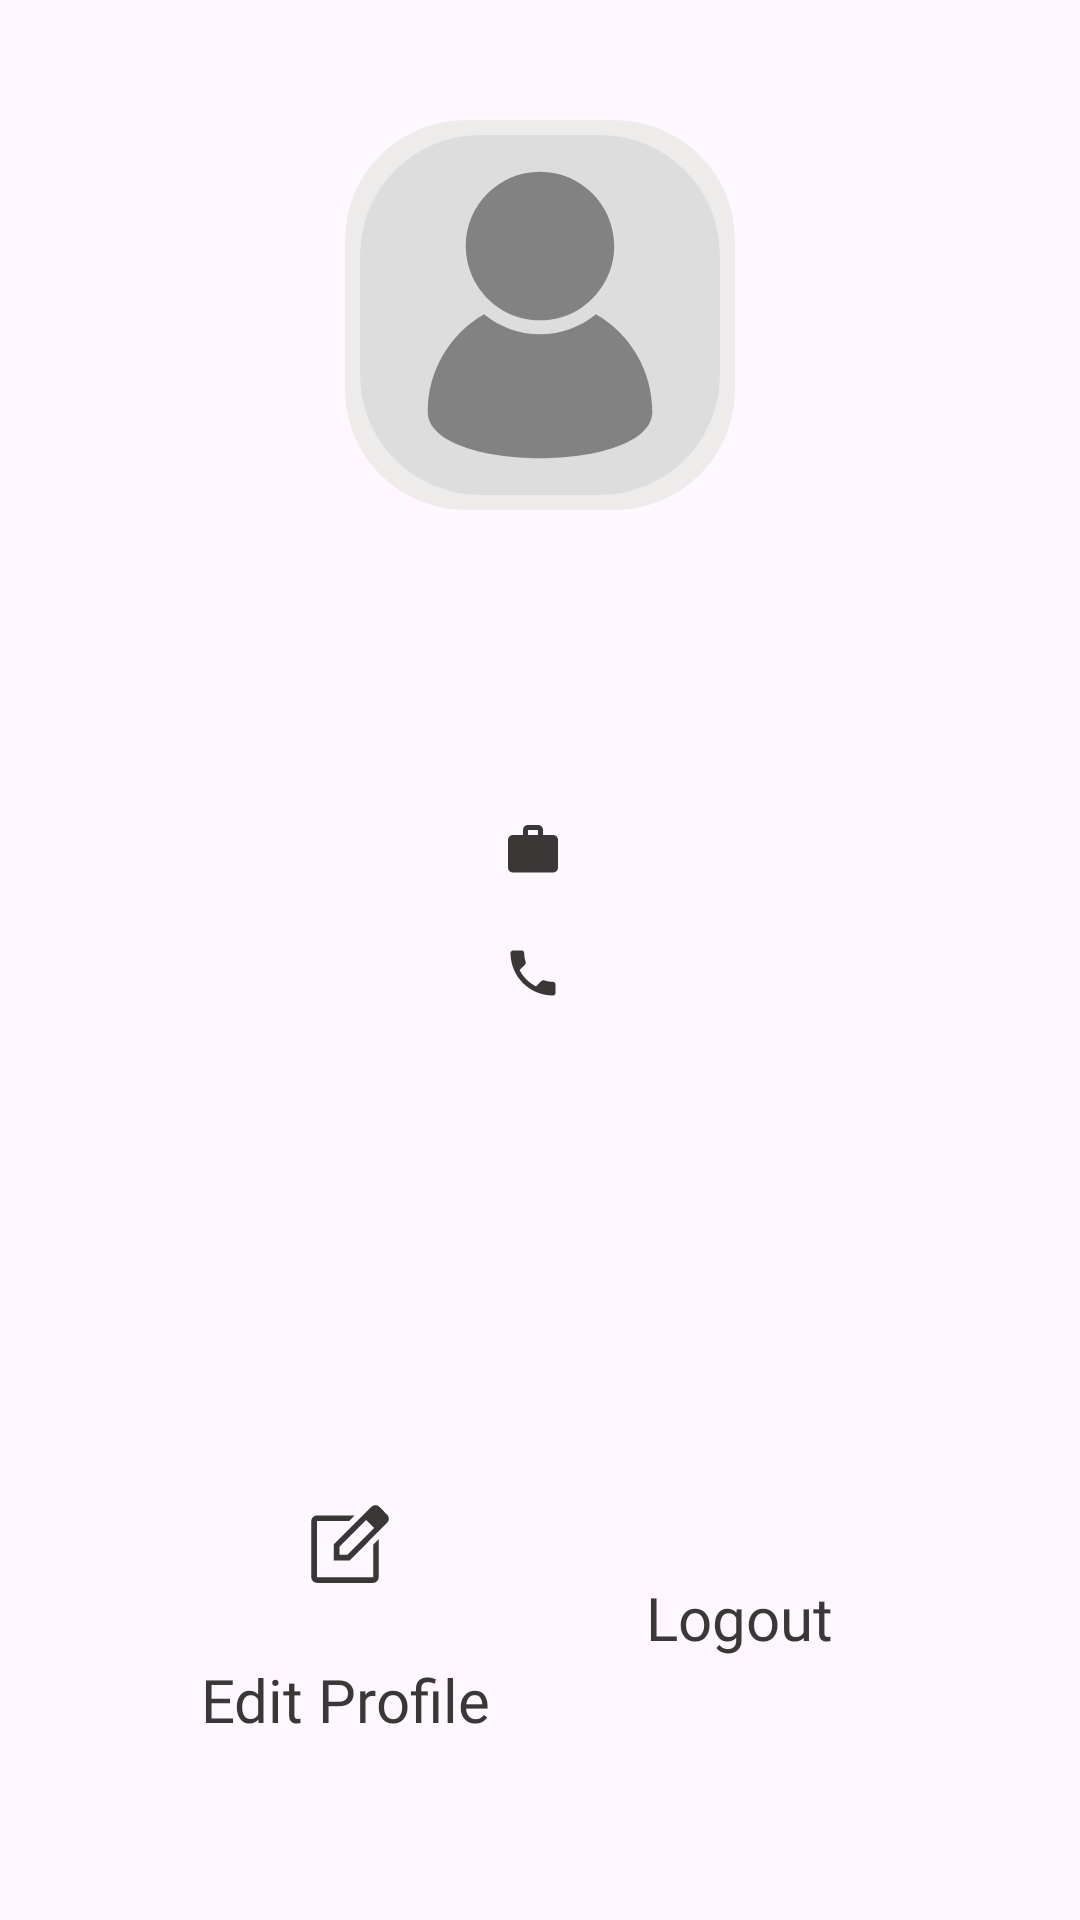

Produce the Android XML layout that renders to this screen, including the resource entries it uses.
<!-- AndroidManifest.xml: application theme Theme.DIUFoodieSellerAdmin -->
<!-- res/layout/fragment_admin_profile.xml -->
<?xml version="1.0" encoding="utf-8"?>
<androidx.constraintlayout.widget.ConstraintLayout xmlns:android="http://schemas.android.com/apk/res/android"
    xmlns:app="http://schemas.android.com/apk/res-auto"

    xmlns:tools="http://schemas.android.com/tools"
    android:layout_width="match_parent"
    android:layout_height="match_parent"
    android:gravity="center_horizontal"
    android:orientation="vertical"
    tools:context=".presentation.main.admin.AdminProfileFragment">


    <androidx.cardview.widget.CardView
        android:id="@+id/cardView"
        android:layout_width="wrap_content"
        android:layout_height="wrap_content"
        android:layout_gravity="center_horizontal"
        android:layout_marginVertical="40dp"
        app:cardBackgroundColor="@color/whiteX"

        app:cardCornerRadius="40dp"
        app:cardElevation="0dp"
        app:contentPadding="5dp"
        app:layout_constraintEnd_toEndOf="parent"
        app:layout_constraintStart_toStartOf="parent"
        app:layout_constraintTop_toTopOf="parent">

        <androidx.cardview.widget.CardView
            android:layout_width="wrap_content"
            android:layout_height="wrap_content"
            app:cardCornerRadius="40dp"
            app:cardElevation="0dp"

            >

            <ImageView
                android:id="@+id/pic"
                android:layout_width="120dp"
                android:layout_height="120dp"
                android:layout_gravity="center"
                android:background="@color/whiteY"
                android:contentDescription="@string/logo"
                android:scaleType="centerCrop"
                android:src="@drawable/ic_profile"
                />
        </androidx.cardview.widget.CardView>
    </androidx.cardview.widget.CardView>

    <LinearLayout
        android:id="@+id/linearLayout"
        android:layout_width="wrap_content"
        android:layout_height="wrap_content"
        android:gravity="center"
        android:layout_marginTop="50dp"
        android:orientation="vertical"
        app:layout_constraintEnd_toEndOf="parent"
        app:layout_constraintStart_toStartOf="parent"
        app:layout_constraintTop_toBottomOf="@+id/cardView">

        <TextView
            android:id="@+id/nm"
            android:layout_width="wrap_content"
            android:layout_height="wrap_content"
            android:fontFamily="@font/ubuntu_bold"
            android:maxLines="1"
            android:text="@string/nm"
            android:textColor="@color/dark"
            android:textSize="28sp" />

        <TextView
            android:id="@+id/des"
            android:layout_width="wrap_content"
            android:layout_height="wrap_content"
            android:layout_marginVertical="10dp"
            android:drawablePadding="5dp"
            android:fontFamily="@font/ubuntu_regular"
            android:maxLines="1"
            android:text="@string/des"
            android:textColor="@color/dark"
            android:textSize="24sp"
            app:drawableStartCompat="@drawable/ic_work"
            app:drawableTint="@color/dark" />

        <TextView
            android:id="@+id/pn"
            android:layout_width="wrap_content"
            android:layout_height="wrap_content"
            android:layout_marginBottom="7dp"
            android:drawablePadding="5dp"
            android:fontFamily="@font/ubuntu_regular"
            android:maxLines="1"
            android:text="@string/pn"
            android:textColor="@color/dark"
            android:textSize="22sp"
            app:drawableStartCompat="@drawable/ic_phone"
            app:drawableTint="@color/dark" />
    </LinearLayout>

    <androidx.constraintlayout.widget.ConstraintLayout
        android:layout_width="match_parent"
        android:layout_height="wrap_content"
        android:layout_marginHorizontal="40dp"
        app:layout_constraintBottom_toBottomOf="parent"
        app:layout_constraintEnd_toEndOf="parent"
        app:layout_constraintStart_toStartOf="parent"
        android:layout_marginBottom="50dp"
        >

        <TextView
            android:id="@+id/edit"
            android:layout_width="150dp"
            android:layout_height="wrap_content"
            android:background="@drawable/btn_special_blck_bg"
            android:clickable="true"
            android:drawablePadding="25dp"
            android:focusable="true"
            android:fontFamily="@font/ubuntu_bold"
            android:gravity="center"
            android:padding="10dp"
            android:text="Edit Profile"
            android:textColor="@color/dark"
            android:textSize="20sp"
            app:drawableTint="@color/dark"
            app:drawableTopCompat="@drawable/ic_edit"
            app:layout_constraintBottom_toBottomOf="parent"
            app:layout_constraintStart_toStartOf="parent"
            app:layout_constraintTop_toTopOf="parent" />

        <TextView
            android:id="@+id/logout"
            android:layout_width="150dp"
            android:layout_height="wrap_content"
            android:background="@drawable/btn_special_blck_bg"
            android:clickable="true"
            android:drawablePadding="22dp"
            android:focusable="true"
            android:fontFamily="@font/ubuntu_bold"
            android:gravity="center"
            android:paddingVertical="10dp"
            android:paddingStart="13dp"
            android:paddingEnd="10dp"
            android:text="Logout"
            android:textColor="@color/dark"
            android:textSize="20sp"
            app:drawableTint="@color/dark"
            app:drawableTopCompat="@drawable/ic_logout"
            app:layout_constraintBottom_toBottomOf="parent"
            app:layout_constraintEnd_toEndOf="parent"
            app:layout_constraintTop_toTopOf="parent" />
    </androidx.constraintlayout.widget.ConstraintLayout>


    










</androidx.constraintlayout.widget.ConstraintLayout>
<!-- resources referenced by this layout -->
<resources>
  <color name="bg1">#44d3e0</color>
  <color name="dark">#3A3737</color>
  <color name="whiteX">#EEEBEB</color>
  <color name="whiteY">#DDDDDD</color>
  <!-- drawable btn_special_blck_bg (drawable) -->
  <?xml version="1.0" encoding="utf-8"?>
  <selector xmlns:android="http://schemas.android.com/apk/res/android" >
      <item android:state_pressed="true" >
          <shape android:shape="rectangle"  >
              <corners android:radius="10dp" />
              <solid android:color="@color/blackTrans"/>
          </shape>
      </item>
      <item android:state_focused="true">
          <shape android:shape="rectangle"  >
              <corners android:radius="10dp" />
              <solid android:color="@color/blackTrans"/>
          </shape>
      </item>
  
  </selector>
  <!-- drawable ic_phone (drawable) -->
  <vector xmlns:android="http://schemas.android.com/apk/res/android"
      android:width="20dp"
      android:height="20dp"
      android:tint="#000000"
      android:viewportWidth="24"
      android:viewportHeight="24">
      <path
          android:fillColor="@android:color/white"
          android:pathData="M6.62,10.79c1.44,2.83 3.76,5.14 6.59,6.59l2.2,-2.2c0.27,-0.27 0.67,-0.36 1.02,-0.24 1.12,0.37 2.33,0.57 3.57,0.57 0.55,0 1,0.45 1,1V20c0,0.55 -0.45,1 -1,1 -9.39,0 -17,-7.61 -17,-17 0,-0.55 0.45,-1 1,-1h3.5c0.55,0 1,0.45 1,1 0,1.25 0.2,2.45 0.57,3.57 0.11,0.35 0.03,0.74 -0.25,1.02l-2.2,2.2z" />
  </vector>
  <!-- drawable ic_profile (drawable) -->
  <vector xmlns:android="http://schemas.android.com/apk/res/android" xmlns:aapt="http://schemas.android.com/aapt"
      android:viewportWidth="4000"
      android:viewportHeight="4000"
      android:width="30dp"
      android:height="30dp">
    <path
        android:pathData="M2621.22 1991.46c-169.12 138.87 -385.42 222.2 -621.12 222.2c-235.89 0 -452.19 -83.32 -621.12 -222.2c-374.39 215.35 -626.45 619.41 -626.45 1082.25c0 688.84 2494.95 688.84 2494.95 0C3247.47 2610.87 2995.41 2206.81 2621.22 1991.46zM1535.73 1915.56c132.22 90.36 292.2 143.06 464.37 143.06c172.17 0 331.96 -52.7 464.17 -143.06c217.44 -148.38 360.12 -398.35 360.12 -681.43c0 -455.43 -369.06 -824.48 -824.29 -824.48c-455.43 0 -824.48 369.06 -824.48 824.48C1175.61 1517.2 1318.29 1766.98 1535.73 1915.56z"
        android:fillColor="@color/darkY" />
  </vector>
  <!-- drawable ic_work (drawable) -->
  <vector xmlns:android="http://schemas.android.com/apk/res/android"
      android:width="20dp"
      android:height="20dp"
      android:tint="#000000"
      android:viewportWidth="24"
      android:viewportHeight="24">
      <path
          android:fillColor="@android:color/white"
          android:pathData="M20,6h-4L16,4c0,-1.11 -0.89,-2 -2,-2h-4c-1.11,0 -2,0.89 -2,2v2L4,6c-1.11,0 -1.99,0.89 -1.99,2L2,19c0,1.11 0.89,2 2,2h16c1.11,0 2,-0.89 2,-2L22,8c0,-1.11 -0.89,-2 -2,-2zM14,6h-4L10,4h4v2z" />
  </vector>
  <string name="des" />
  <string name="logo">logo</string>
  <string name="nm" />
  <string name="pn" />
  <style name="Theme.DIUFoodieSellerAdmin" parent="Theme.Material3.Light.NoActionBar">
          
          <item name="colorPrimary">@color/tia</item>
          <item name="colorPrimaryVariant">@color/tiaX</item>
          <item name="colorOnPrimary">@color/white</item>
          
          <item name="colorSecondary">@color/teal_200</item>
          <item name="colorSecondaryVariant">@color/teal_700</item>
          <item name="colorOnSecondary">@color/black</item>
          
          <item name="android:statusBarColor">?attr/colorPrimaryVariant</item>
  
  
          
  
  
  
          <item name="android:textViewStyle">@font/ubuntu_regular</item>
          <item name="buttonStyle">@font/ubuntu_regular</item>
          <item name="android:textColorHint">@color/darkY</item>
  
  
          
  
      </style>
  <color name="blackTrans">#1A000000</color>
  <color name="black">#FF000000</color>
  <color name="darkY">#828282</color>
  <color name="tia">#72C8AE</color>
  <color name="tiaX">#62B39A</color>
  <color name="white">#FFFFFFFF</color>
  <color name="teal_200">#FF03DAC5</color>
  <color name="teal_700">#FF018786</color>
</resources>
